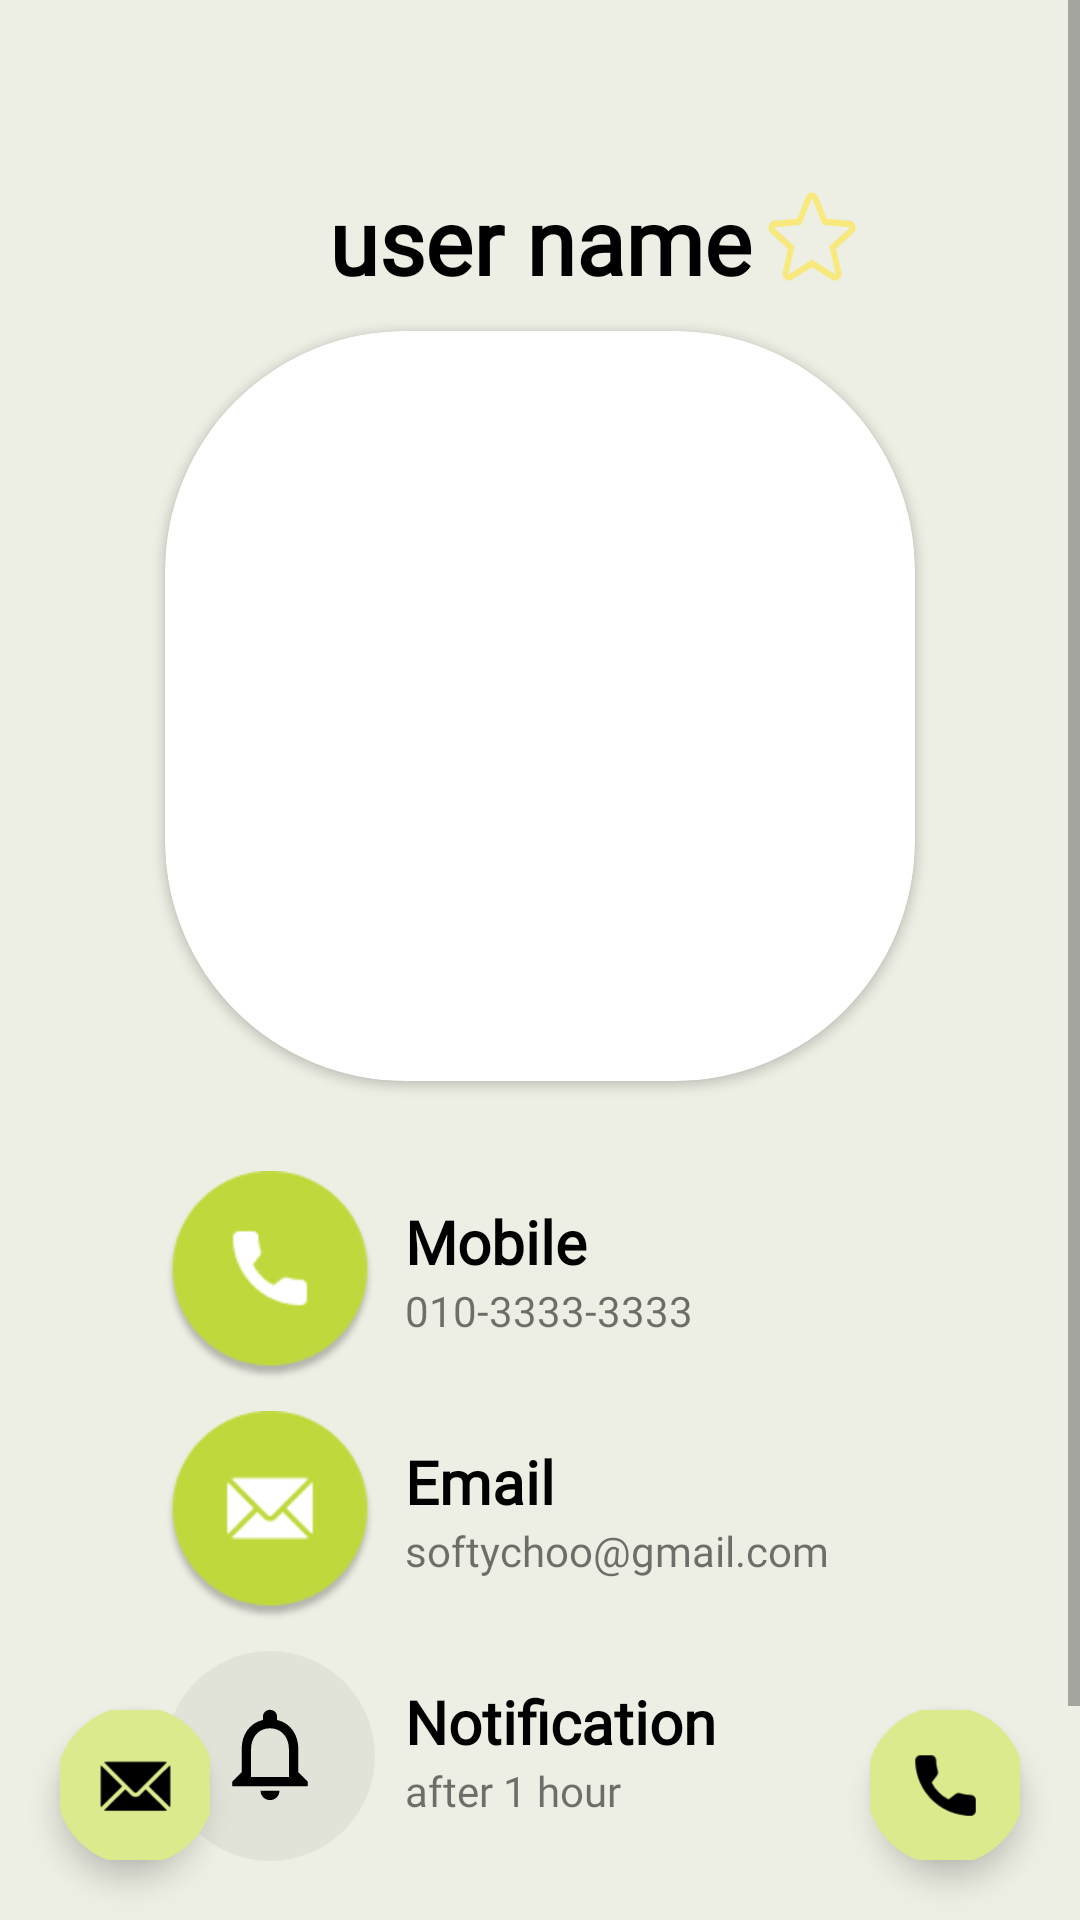

Reconstruct the res/layout file that produces this screen, plus the resources it refers to.
<!-- AndroidManifest.xml: application theme Theme.Contacts -->
<!-- res/layout/activity_detail.xml -->
<?xml version="1.0" encoding="utf-8"?>
<androidx.constraintlayout.widget.ConstraintLayout xmlns:android="http://schemas.android.com/apk/res/android"
    xmlns:app="http://schemas.android.com/apk/res-auto"
    xmlns:tools="http://schemas.android.com/tools"
    android:layout_width="match_parent"
    android:layout_height="match_parent"
    android:background="@color/background"
    tools:context=".DetailActivity">

    <ScrollView
        android:layout_width="match_parent"
        android:layout_height="match_parent"
        app:layout_constraintBottom_toBottomOf="parent"
        app:layout_constraintEnd_toEndOf="parent"
        app:layout_constraintStart_toStartOf="parent"
        app:layout_constraintTop_toTopOf="parent">

        <androidx.constraintlayout.widget.ConstraintLayout
            android:layout_width="match_parent"
            android:layout_height="wrap_content"
            android:background="@color/background">

            <androidx.appcompat.widget.AppCompatImageButton
                android:id="@+id/btn_back_pressed"
                android:layout_width="wrap_content"
                android:layout_height="wrap_content"
                android:background="@color/transparent"
                android:layout_margin="10dp"
                app:layout_constraintStart_toStartOf="parent"
                app:layout_constraintTop_toTopOf="parent"
                app:srcCompat="@drawable/baseline_arrow_back_24"/>

            <Button
                android:id="@+id/editBtn"
                android:layout_width="40dp"
                android:layout_height="40dp"
                android:layout_margin="8dp"
                android:background="@drawable/baseline_edit_24"
                app:layout_constraintEnd_toEndOf="parent"
                app:layout_constraintTop_toTopOf="parent" />

            <ImageView
                android:id="@+id/bookmark"
                android:layout_width="30dp"
                android:layout_height="30dp"
                android:background="@drawable/unclicked_bookmark"
                android:clickable="true"
                android:layout_marginStart="5dp"
                android:layout_marginBottom="3dp"
                app:layout_constraintBottom_toBottomOf="@+id/tv_name"
                app:layout_constraintStart_toEndOf="@+id/tv_name"
                app:layout_constraintTop_toTopOf="@+id/tv_name" />

            <TextView
                android:id="@+id/tv_name"
                android:layout_width="wrap_content"
                android:layout_height="wrap_content"
                android:layout_marginTop="60dp"
                android:text="@string/user_name"
                android:textColor="@color/black"
                android:fontFamily="@font/komi"
                android:textSize="30dp"
                android:textStyle="bold"
                app:layout_constraintEnd_toEndOf="parent"
                app:layout_constraintStart_toStartOf="parent"
                app:layout_constraintTop_toTopOf="parent" />

            <androidx.cardview.widget.CardView
                android:id="@+id/cardView"
                android:layout_width="250dp"
                android:layout_height="250dp"
                android:layout_marginTop="10dp"
                app:cardCornerRadius="80dp"
                app:layout_constraintLeft_toLeftOf="parent"
                app:layout_constraintRight_toRightOf="parent"
                app:layout_constraintTop_toBottomOf="@id/tv_name">

                <ImageView
                    android:id="@+id/iv_user"
                    android:layout_width="match_parent"
                    android:layout_height="match_parent"
                    android:scaleType="centerCrop" />
            </androidx.cardview.widget.CardView>

            <androidx.appcompat.widget.AppCompatImageView
                android:id="@+id/iv_call"
                android:layout_width="70dp"
                android:layout_height="70dp"
                android:layout_marginTop="30dp"
                android:src="@drawable/call"
                app:layout_constraintStart_toStartOf="@+id/cardView"
                app:layout_constraintTop_toBottomOf="@+id/cardView" />

            <TextView
                android:id="@+id/tv1"
                android:layout_width="wrap_content"
                android:layout_height="wrap_content"
                android:layout_margin="10dp"
                android:text="@string/mobile"
                android:textColor="@color/black"
                android:textSize="20sp"
                android:fontFamily="@font/komi"
                android:textStyle="bold"
                app:layout_constraintStart_toEndOf="@+id/iv_call"
                app:layout_constraintTop_toTopOf="@+id/iv_call" />

            <TextView
                android:id="@+id/tv_mobile"
                android:layout_width="wrap_content"
                android:layout_height="wrap_content"
                android:text="@string/mobile_data"
                android:fontFamily="@font/komi"
                app:layout_constraintLeft_toLeftOf="@id/tv1"
                app:layout_constraintTop_toBottomOf="@id/tv1" />

            <androidx.appcompat.widget.AppCompatImageView
                android:id="@+id/iv_email"
                android:layout_width="70dp"
                android:layout_height="70dp"
                android:layout_marginTop="10dp"
                android:src="@drawable/message"
                app:layout_constraintStart_toStartOf="@+id/iv_call"
                app:layout_constraintTop_toBottomOf="@+id/iv_call" />

            <TextView
                android:id="@+id/tv2"
                android:layout_width="wrap_content"
                android:layout_height="wrap_content"
                android:layout_margin="10dp"
                android:text="@string/email"
                android:textColor="@color/black"
                android:textSize="20sp"
                android:fontFamily="@font/komi"
                android:textStyle="bold"
                app:layout_constraintLeft_toRightOf="@id/iv_email"
                app:layout_constraintTop_toTopOf="@id/iv_email" />

            <TextView
                android:id="@+id/tv_email"
                android:layout_width="wrap_content"
                android:layout_height="wrap_content"
                android:text="@string/email_data"
                android:fontFamily="@font/komi"
                app:layout_constraintLeft_toLeftOf="@id/tv2"
                app:layout_constraintTop_toBottomOf="@id/tv2" />

            <androidx.appcompat.widget.AppCompatImageView
                android:id="@+id/iv_notification"
                android:layout_width="70dp"
                android:layout_height="70dp"
                android:layout_marginTop="10dp"
                android:src="@drawable/noti"
                app:layout_constraintStart_toStartOf="@+id/iv_email"
                app:layout_constraintTop_toBottomOf="@+id/iv_email" />

            <TextView
                android:id="@+id/tv3"
                android:layout_width="wrap_content"
                android:layout_height="wrap_content"
                android:layout_margin="10dp"
                android:text="@string/notification"
                android:textColor="@color/black"
                android:textSize="20sp"
                android:fontFamily="@font/komi"
                android:textStyle="bold"
                app:layout_constraintLeft_toRightOf="@id/iv_notification"
                app:layout_constraintTop_toTopOf="@id/iv_notification" />

            <TextView
                android:id="@+id/tv_notification"
                android:layout_width="wrap_content"
                android:layout_height="wrap_content"
                android:text="@string/notification_data"
                android:fontFamily="@font/komi"
                app:layout_constraintLeft_toLeftOf="@id/tv3"
                app:layout_constraintTop_toBottomOf="@id/tv3" />

            <View
                android:layout_width="match_parent"
                android:layout_height="100dp"
                app:layout_constraintTop_toBottomOf="@id/iv_notification"
                app:layout_constraintBottom_toBottomOf="parent"
                app:layout_constraintEnd_toEndOf="parent"
                app:layout_constraintStart_toStartOf="parent" />

        </androidx.constraintlayout.widget.ConstraintLayout>

    </ScrollView>

    <com.google.android.material.floatingactionbutton.FloatingActionButton
        android:id="@+id/fab_message"
        android:layout_width="50dp"
        android:layout_height="50dp"
        android:layout_margin="20dp"
        android:scaleType="centerCrop"
        android:src="@drawable/btn_message_pressed"
        app:backgroundTint="@color/transparent"
        app:layout_constraintBottom_toBottomOf="parent"
        app:layout_constraintLeft_toLeftOf="parent" />

    <com.google.android.material.floatingactionbutton.FloatingActionButton
        android:id="@+id/fab_call"
        android:layout_width="wrap_content"
        android:layout_height="wrap_content"
        android:layout_margin="20dp"
        android:background="@null"
        android:backgroundTint="@color/green"
        android:scaleType="centerCrop"
        app:backgroundTint="@color/transparent"
        android:src="@drawable/btn_call_pressed"
        app:layout_constraintBottom_toBottomOf="parent"
        app:layout_constraintRight_toRightOf="parent" />

</androidx.constraintlayout.widget.ConstraintLayout>
<!-- resources referenced by this layout -->
<resources>
  <color name="background">#EDEFE4</color>
  <color name="black">#FF000000</color>
  <color name="green">#9CD496</color>
  <color name="transparent">#00FF0000</color>
  <!-- drawable btn_call_pressed (drawable) -->
  <?xml version="1.0" encoding="utf-8"?>
  <selector xmlns:android="http://schemas.android.com/apk/res/android">
      <item android:drawable="@drawable/clicked_call"
      android:state_pressed="true" />
      <item android:drawable="@drawable/unclicked_call" />
  </selector>
  <!-- drawable btn_message_pressed (drawable) -->
  <?xml version="1.0" encoding="utf-8"?>
  <selector xmlns:android="http://schemas.android.com/apk/res/android">
      <item android:drawable="@drawable/clicked_message"
          android:state_pressed="true" />
      <item android:drawable="@drawable/unclicked_message" />
  </selector>
  <!-- drawable unclicked_bookmark (drawable) -->
  <vector xmlns:android="http://schemas.android.com/apk/res/android"
      android:width="54dp"
      android:height="50dp"
      android:viewportWidth="54"
      android:viewportHeight="50">
    <path
        android:pathData="M14.305,47.658L27,40.212L39.695,47.658C41.292,48.594 43.232,47.156 42.8,45.356L39.452,31.412L50.602,22.026C52.036,20.819 51.291,18.48 49.423,18.326L34.683,17.111L28.925,3.911C28.192,2.23 25.808,2.23 25.075,3.911L19.317,17.111L4.577,18.326C2.709,18.48 1.964,20.819 3.398,22.026L14.548,31.412L11.2,45.356C10.768,47.156 12.708,48.594 14.305,47.658Z"
        android:strokeAlpha="0.6"
        android:strokeWidth="3.6"
        android:fillColor="#00000000"
        android:strokeColor="#FFE53B"
        android:fillAlpha="0.6"/>
  </vector>
  <string name="email">Email</string>
  <string name="email_data">softychoo@gmail.com</string>
  <string name="mobile">Mobile</string>
  <string name="mobile_data">010-3333-3333</string>
  <string name="notification">Notification</string>
  <string name="notification_data">after 1 hour</string>
  <string name="user_name"> user name </string>
  <style name="Theme.Contacts" parent="Base.Theme.Contacts" />
  <!-- drawable clicked_call (drawable) -->
  <vector xmlns:android="http://schemas.android.com/apk/res/android"
      android:width="100dp"
      android:height="100dp"
      android:viewportWidth="100"
      android:viewportHeight="100">
    <path
        android:pathData="M50,0L50,0A50,50 0,0 1,100 50L100,50A50,50 0,0 1,50 100L50,100A50,50 0,0 1,0 50L0,50A50,50 0,0 1,50 0z"
        android:fillColor="#BFD93C"/>
    <group>
      <clip-path
          android:pathData="M31,31h38v38h-38z"/>
      <path
          android:pathData="M31,33.6C31.2,32.88 31.49,32.21 32.1,31.72C32.62,31.27 33.28,31.02 33.97,31.01C36.35,31 38.74,30.99 41.12,31.02C41.89,31.03 42.61,31.33 43.16,31.87C43.71,32.4 44.03,33.12 44.06,33.88C44.14,35.59 44.24,37.29 44.65,38.95C44.82,39.65 45.03,40.33 45.21,41.02C45.46,42.02 45.23,42.92 44.6,43.73C43.53,45.13 42.47,46.53 41.43,47.93C41.4,48 41.38,48.07 41.38,48.14C41.38,48.21 41.4,48.28 41.43,48.35C43.69,52.66 46.92,56.01 51.22,58.33C51.34,58.39 51.46,58.46 51.57,58.53C51.79,58.7 51.96,58.68 52.19,58.51C53.59,57.43 55,56.36 56.41,55.3C57.16,54.74 58.03,54.59 58.94,54.8C60.16,55.08 61.37,55.45 62.61,55.66C63.66,55.83 64.72,55.92 65.78,55.93C67.36,55.94 68.68,56.96 68.96,58.44C68.97,58.48 68.99,58.51 69.01,58.54V66.41C68.8,66.87 68.64,67.37 68.37,67.8C67.92,68.49 67.19,68.8 66.41,69H64.18C63.6,68.95 63.01,68.91 62.42,68.84C60.14,68.59 57.88,68.13 55.68,67.46C49.55,65.58 44.06,62.04 39.81,57.22C36.78,53.84 34.45,49.88 32.96,45.59C31.98,42.83 31.37,39.96 31.14,37.04C31.1,36.63 31.05,36.23 31,35.83V33.6Z"
          android:fillColor="#ffffff"/>
    </group>
  </vector>
  <style name="Base.Theme.Contacts" parent="Theme.AppCompat.Light.NoActionBar">
          
          
      </style>
</resources>
